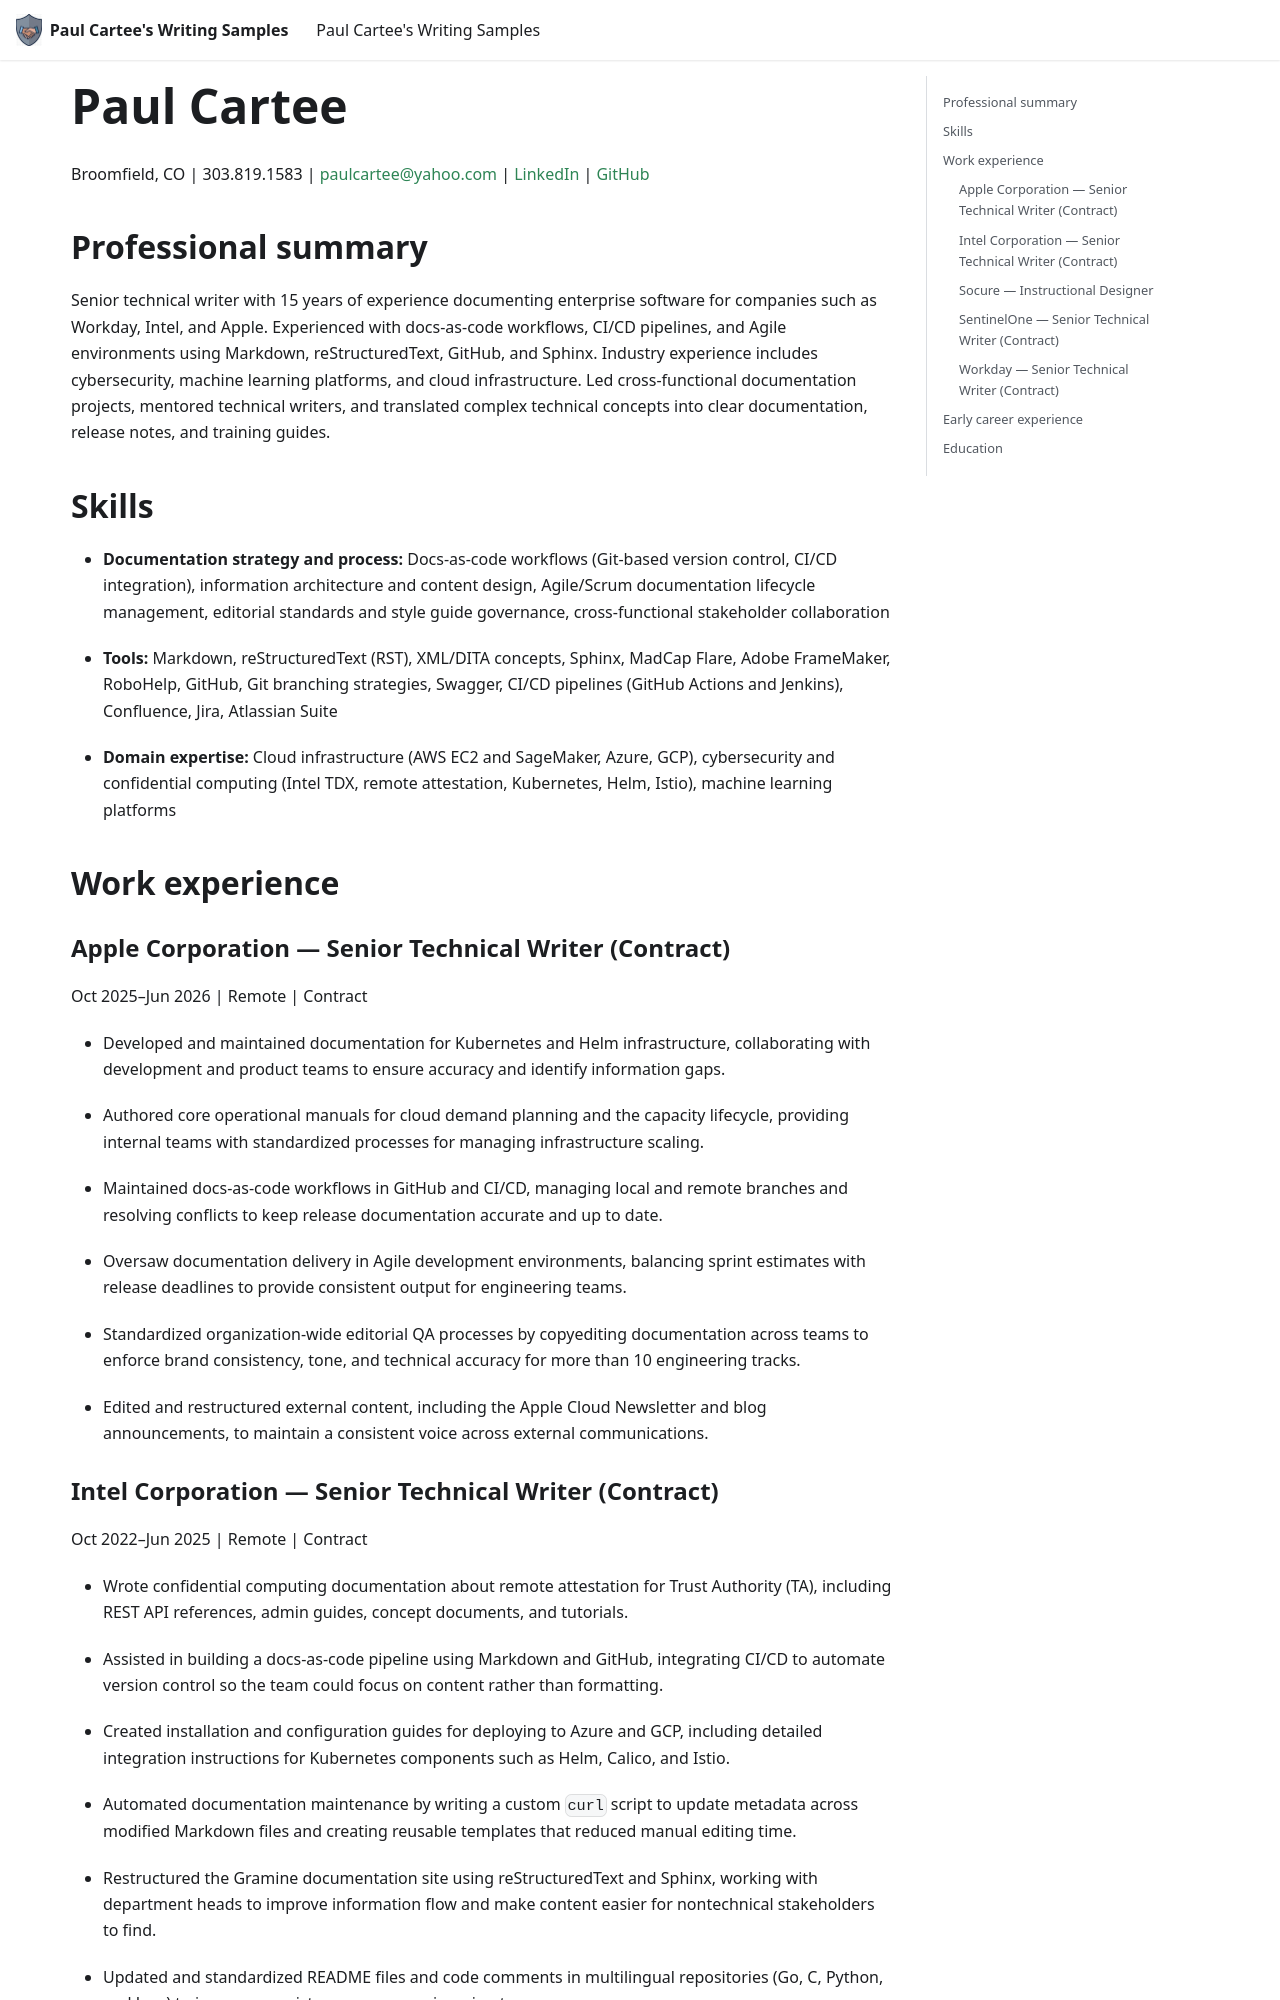

repository: pcartee/samples · page: paul-cartee-technical-writer/index.html · generator: docusaurus

---
title: Paul Cartee
description: Resume for senior technical writer Paul Cartee, highlighting experience in technical documentation, docs-as-code, CI/CD, cybersecurity, confidential computing, cloud infrastructure, and machine learning, with skills, work history, and education.
author: pcartee
topic: resume
date: "2026-11-02"
uid: resume
---

Broomfield, CO \| 303.819.1583 \| [paulcartee@yahoo.com](mailto:paulcartee@yahoo.com) \|
[LinkedIn](https://www.linkedin.com/in/paul-cartee/) \|
[GitHub](https://pcartee.github.io/samples/)

## Professional summary

Senior technical writer with 15 years of experience documenting
enterprise software for companies such as Workday, Intel, and Apple.
Experienced with docs-as-code workflows, CI/CD pipelines, and Agile
environments using Markdown, reStructuredText, GitHub, and Sphinx.
Industry experience includes cybersecurity, machine learning platforms,
and cloud infrastructure. Led cross-functional documentation projects,
mentored technical writers, and translated complex technical concepts
into clear documentation, release notes, and training guides.

## Skills

- **Documentation strategy and process:** Docs-as-code workflows
  (Git-based version control, CI/CD integration), information
  architecture and content design, Agile/Scrum documentation lifecycle
  management, editorial standards and style guide governance,
  cross-functional stakeholder collaboration

- **Tools:** Markdown, reStructuredText (RST), XML/DITA concepts,
  Sphinx, MadCap Flare, Adobe FrameMaker, RoboHelp, GitHub, Git
  branching strategies, Swagger, CI/CD pipelines (GitHub Actions and
  Jenkins), Confluence, Jira, Atlassian Suite

- **Domain expertise:** Cloud infrastructure (AWS EC2 and SageMaker,
  Azure, GCP), cybersecurity and confidential computing (Intel TDX,
  remote attestation, Kubernetes, Helm, Istio), machine learning
  platforms

## Work experience

### Apple Corporation — Senior Technical Writer (Contract)

Oct 2025–Jun 2026 \| Remote \| Contract

- Developed and maintained documentation for Kubernetes and Helm
  infrastructure, collaborating with development and product teams to
  ensure accuracy and identify information gaps.

- Authored core operational manuals for cloud demand planning and the
  capacity lifecycle, providing internal teams with standardized
  processes for managing infrastructure scaling.

- Maintained docs-as-code workflows in GitHub and CI/CD, managing local
  and remote branches and resolving conflicts to keep release
  documentation accurate and up to date.

- Oversaw documentation delivery in Agile development environments,
  balancing sprint estimates with release deadlines to provide
  consistent output for engineering teams.

- Standardized organization-wide editorial QA processes by copyediting
  documentation across teams to enforce brand consistency, tone, and
  technical accuracy for more than 10 engineering tracks.

- Edited and restructured external content, including the Apple Cloud
  Newsletter and blog announcements, to maintain a consistent voice
  across external communications.
